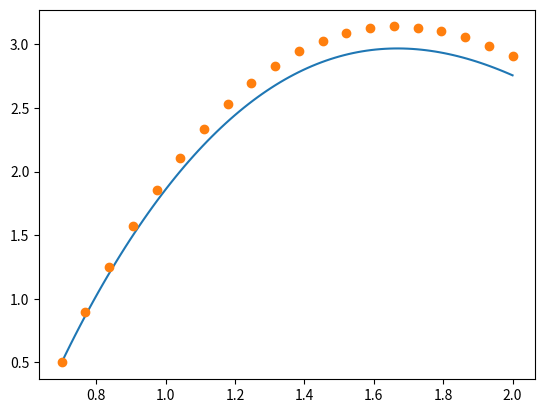

Write Python code to recreate this figure.
import numpy as np
import matplotlib.pyplot as plt
from scipy.integrate import solve_bvp

# y'' + y'/x +2y = x, y(0.7)=0.5, y'(2)=-1.2
#Преобразуем уравнение к ситеме:
#y' = y1
#y1' = x - 2*y - y1/x

N = 20
a, b = 0.7, 2
y_a = 0.5
dy_b = -1.2 #задается производная на правой границе

def D(x, y):
    #y[0] - сама функция y(x)
    #y[1] - производная y'(x)
    return y[1], x-2*y[0]-y[1]/x


def bc(ya, yb):
    return ya[0] - y_a, yb[1] - dy_b

x = np.linspace(a, b, N)
y = np.zeros( (2, N) )  #2 - количество уравнений в системе


res = solve_bvp(D, bc, x, y)
x_plot = np.linspace(a, b, 100)
y_plot = res.sol(x_plot)[0]
plt.plot(x_plot, y_plot, label='y(x)')


#Метод конечных разностей
M = np.zeros((N,N))
A = np.zeros(N)
B = np.zeros(N)
C = np.zeros(N)
f = np.zeros(N)
h = x[1] - x[0]
for i in range(0,N-1):
    A[i] = 1/h**2 - 1/x[i]/(2*h)
    B[i] = 2 - 2/h**2
    C[i] = 1/h**2 + 1/x[i]/(2*h)
    f[i] = x[i]
k1 = 1
k2 = 0
k3 = 0
k4 = 1
B0 = k1 - k2/h
C0 = k2/h
Bn = k3 + k4/h
An = -k4/h
f[0] = y_a
f[N-1] = dy_b
M[0,0] = B0
M[0,1] = C0
M[N-1,N-1] = Bn
M[N-1,N-2] = An
for i in range(1,N-1):
    for j in range(N):
        if i == j:
            M[i,i-1] = A[i]
            M[i,i] = B[i]
            M[i,i+1] = C[i]
print(M)
y = np.linalg.solve(M,f)
plt.plot(x,y,'o')            